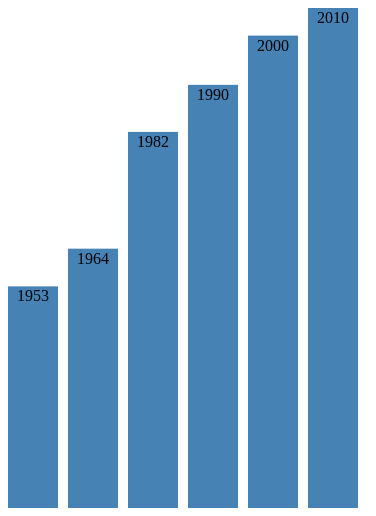
D3 v3 page, settled after 360 driven frames (6 s of simulated time); the page loaded 1 data file(s).


// ── js/index.js
d3.csv("data.csv", type, function(data) { 
  console.log(data);

  var bar_width = 50,
  bar_padding = 10,
  svg_width = (bar_width + bar_padding) * data.length,
  svg_height = 500;

  var scale = d3.scale.linear()
  .domain([0, d3.max(data, function(d) { return d.population; })])
  .range([svg_height, 0]);

  var svg = d3.select("#container")
  .append("svg")
  .attr("width", svg_width)
  .attr("height", svg_height)

  var bar = svg.selectAll("g")
  .data(data)
  .enter()
  .append("g")
  .attr("transform", function(d,i) { return "translate(" + i*(bar_width+bar_padding) + ",0)"; })

  bar.append("rect")
  .attr({
    "y": function(d) { return scale(d.population); },
    "width": bar_width,
    "height": function(d) { return svg_height - scale(d.population); }
  })
  .style("fill", "steelblue")

  bar.append("text")
  .text(function(d) { return d.year; })
  .attr({
    "y":function(d) { return scale(d.population); },
    "x": bar_width/2,
    "dy": 15,
    "text-anchor": "middle"
  })

});

function type(d) {
  d.population = +d.population;
  return d;
}

### data: data.csv
year, population
1953, 5.94
1964, 6.95
1982, 10.08
1990, 11.34
2000, 12.66
2010, 13.40